10-way image classification set "SAR" from GitHub (danfye/01SAR_HROS); label vocabulary: photovoltaic, airplane, beach, bridge, crosswalk, golf course, oil tank, river, runway, ship.

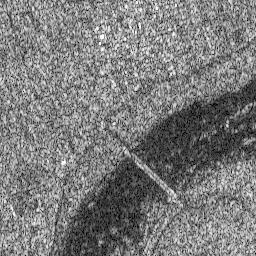
Label: bridge

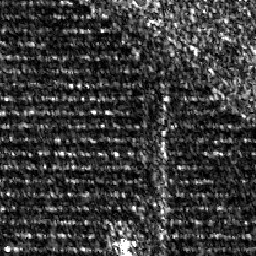
Label: photovoltaic

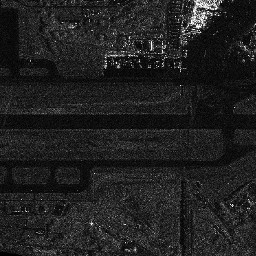
Label: runway

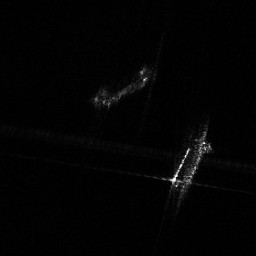
Label: ship

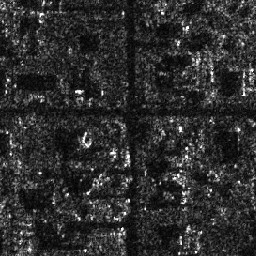
Label: crosswalk

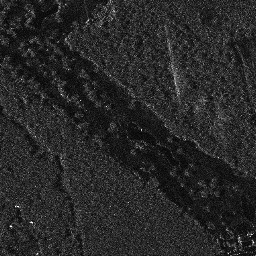
Label: golf course
